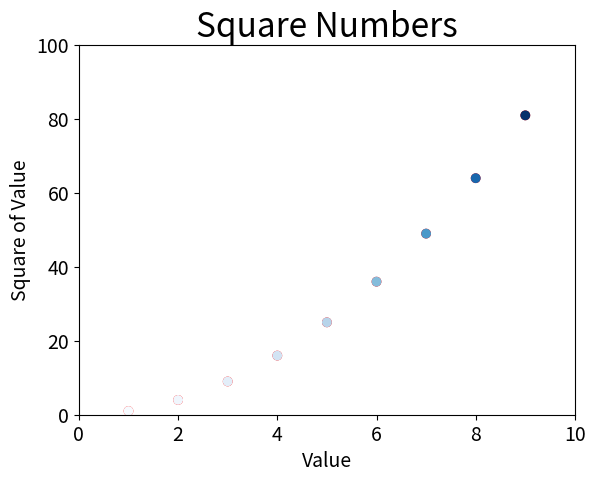

Recreate this plot in Python.
# -*- coding: utf-8 -*-
"""
Created on Wed Jul 10 17:08:38 2019

@author: Administrator
"""

# 使用scatter() 绘制散点图并设置其样式
import matplotlib.pyplot as plt

x_value = list(range(1,10))
y_value = [x**2 for x in x_value]
plt.scatter(x_value, y_value, c = 'red', edgecolor = 'none', s = 50)
# edgecolor: 数据点轮廓
# c:数据点颜色，默认是蓝色

# 颜色映射
plt.scatter(x_value, y_value, c = y_value, cmap = plt.cm.Blues, edgecolor = 'none', s = 50)

# 设置图标标题并给坐标轴加上标签
plt.title("Square Numbers",fontsize = 24)
plt.xlabel("Value",fontsize = 14)
plt.ylabel("Square of Value",fontsize = 14)

# 设置刻度标记的大小
plt.tick_params(axis = 'both', which = 'major', labelsize = 14)

# 设置每个坐标轴的取值范围
plt.axis([0, 10, 0, 100])

plt.show()
# plt.savefig('squares_plot.png', bbox_inches='tight') # 自动保存图表